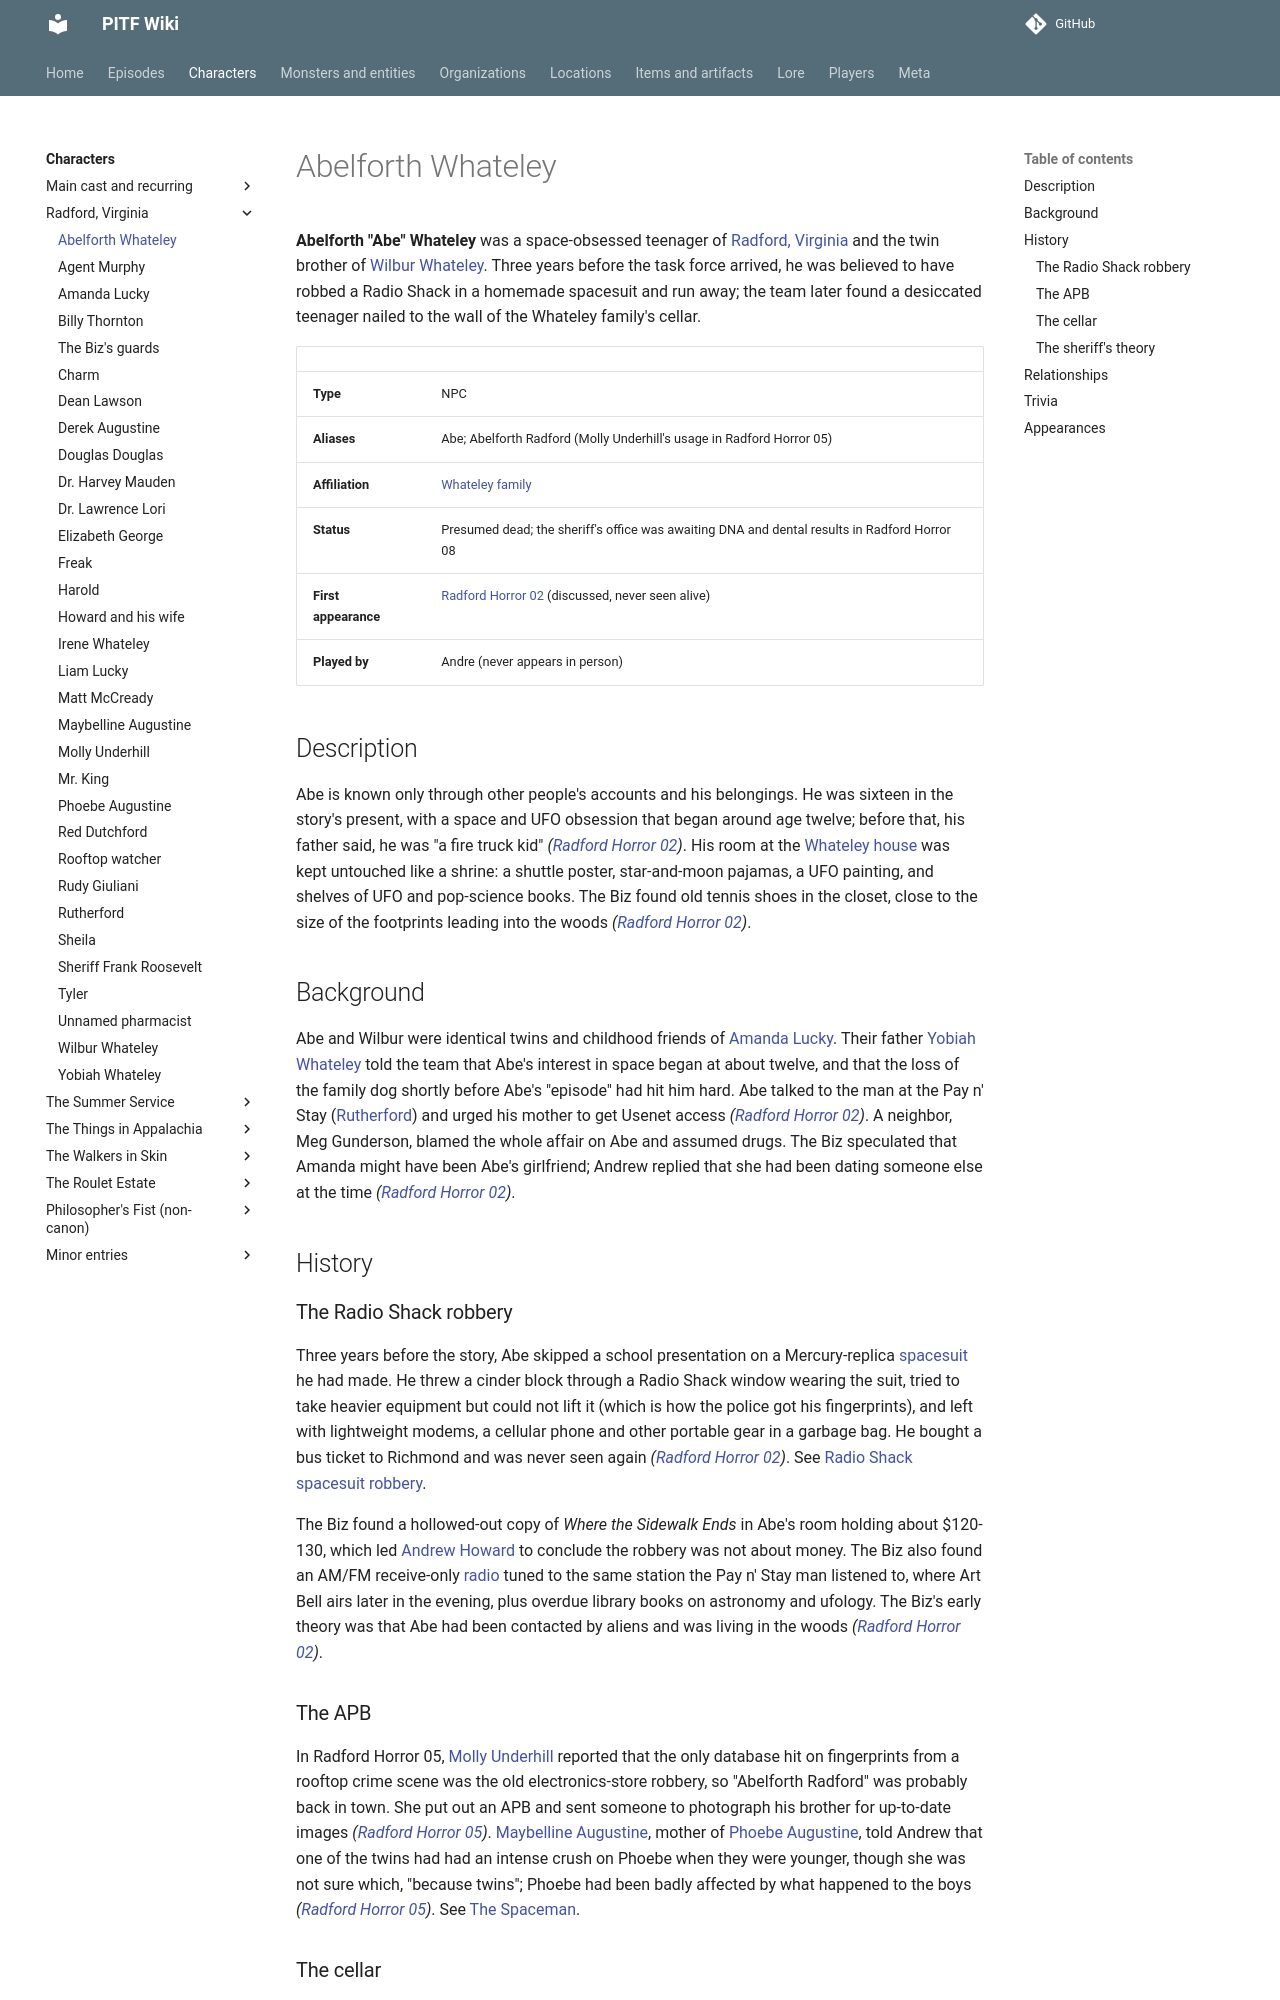

repository: AndreTInfante/pitf-wiki · page: characters/abelforth-whateley/index.html · generator: mkdocs

# Abelforth Whateley

**Abelforth "Abe" Whateley** was a space-obsessed teenager of [Radford, Virginia](../locations/radford-virginia.md) and the twin brother of [Wilbur Whateley](wilbur-whateley.md). Three years before the task force arrived, he was believed to have robbed a Radio Shack in a homemade spacesuit and run away; the team later found a desiccated teenager nailed to the wall of the Whateley family's cellar.

| | |
|---|---|
| **Type** | NPC |
| **Aliases** | Abe; Abelforth Radford (Molly Underhill's usage in Radford Horror 05) |
| **Affiliation** | [Whateley family](../organizations/whateley-family.md) |
| **Status** | Presumed dead; the sheriff's office was awaiting DNA and dental results in Radford Horror 08 |
| **First appearance** | [Radford Horror 02](../episodes/radford-horror/02.md) (discussed, never seen alive) |
| **Played by** | Andre (never appears in person) |

## Description

Abe is known only through other people's accounts and his belongings. He was sixteen in the story's present, with a space and UFO obsession that began around age twelve; before that, his father said, he was "a fire truck kid" *([Radford Horror 02](../episodes/radford-horror/02.md))*. His room at the [Whateley house](../locations/whateley-house.md) was kept untouched like a shrine: a shuttle poster, star-and-moon pajamas, a UFO painting, and shelves of UFO and pop-science books. The Biz found old tennis shoes in the closet, close to the size of the footprints leading into the woods *([Radford Horror 02](../episodes/radford-horror/02.md))*.

## Background

Abe and Wilbur were identical twins and childhood friends of [Amanda Lucky](amanda-lucky.md). Their father [Yobiah Whateley](yobiah-whateley.md) told the team that Abe's interest in space began at about twelve, and that the loss of the family dog shortly before Abe's "episode" had hit him hard. Abe talked to the man at the Pay n' Stay ([Rutherford](rutherford.md)) and urged his mother to get Usenet access *([Radford Horror 02](../episodes/radford-horror/02.md))*. A neighbor, Meg Gunderson, blamed the whole affair on Abe and assumed drugs. The Biz speculated that Amanda might have been Abe's girlfriend; Andrew replied that she had been dating someone else at the time *([Radford Horror 02](../episodes/radford-horror/02.md))*.

## History

### The Radio Shack robbery

Three years before the story, Abe skipped a school presentation on a Mercury-replica [spacesuit](../items/spaceman-suit.md) he had made. He threw a cinder block through a Radio Shack window wearing the suit, tried to take heavier equipment but could not lift it (which is how the police got his fingerprints), and left with lightweight modems, a cellular phone and other portable gear in a garbage bag. He bought a bus ticket to Richmond and was never seen again *([Radford Horror 02](../episodes/radford-horror/02.md))*. See [Radio Shack spacesuit robbery](../lore/radio-shack-robbery.md).

The Biz found a hollowed-out copy of *Where the Sidewalk Ends* in Abe's room holding about $120-130, which led [Andrew Howard](andrew-howard.md) to conclude the robbery was not about money. The Biz also found an AM/FM receive-only [radio](../items/abes-radio.md) tuned to the same station the Pay n' Stay man listened to, where Art Bell airs later in the evening, plus overdue library books on astronomy and ufology. The Biz's early theory was that Abe had been contacted by aliens and was living in the woods *([Radford Horror 02](../episodes/radford-horror/02.md))*.

### The APB

In Radford Horror 05, [Molly Underhill](molly-underhill.md) reported that the only database hit on fingerprints from a rooftop crime scene was the old electronics-store robbery, so "Abelforth Radford" was probably back in town. She put out an APB and sent someone to photograph his brother for up-to-date images *([Radford Horror 05](../episodes/radford-horror/05.md))*. [Maybelline Augustine](maybelline-augustine.md), mother of [Phoebe Augustine](phoebe-augustine.md), told Andrew that one of the twins had had an intense crush on Phoebe when they were younger, though she was not sure which, "because twins"; Phoebe had been badly affected by what happened to the boys *([Radford Horror 05](../episodes/radford-horror/05.md))*. See [The Spaceman](../monsters/spaceman.md).
